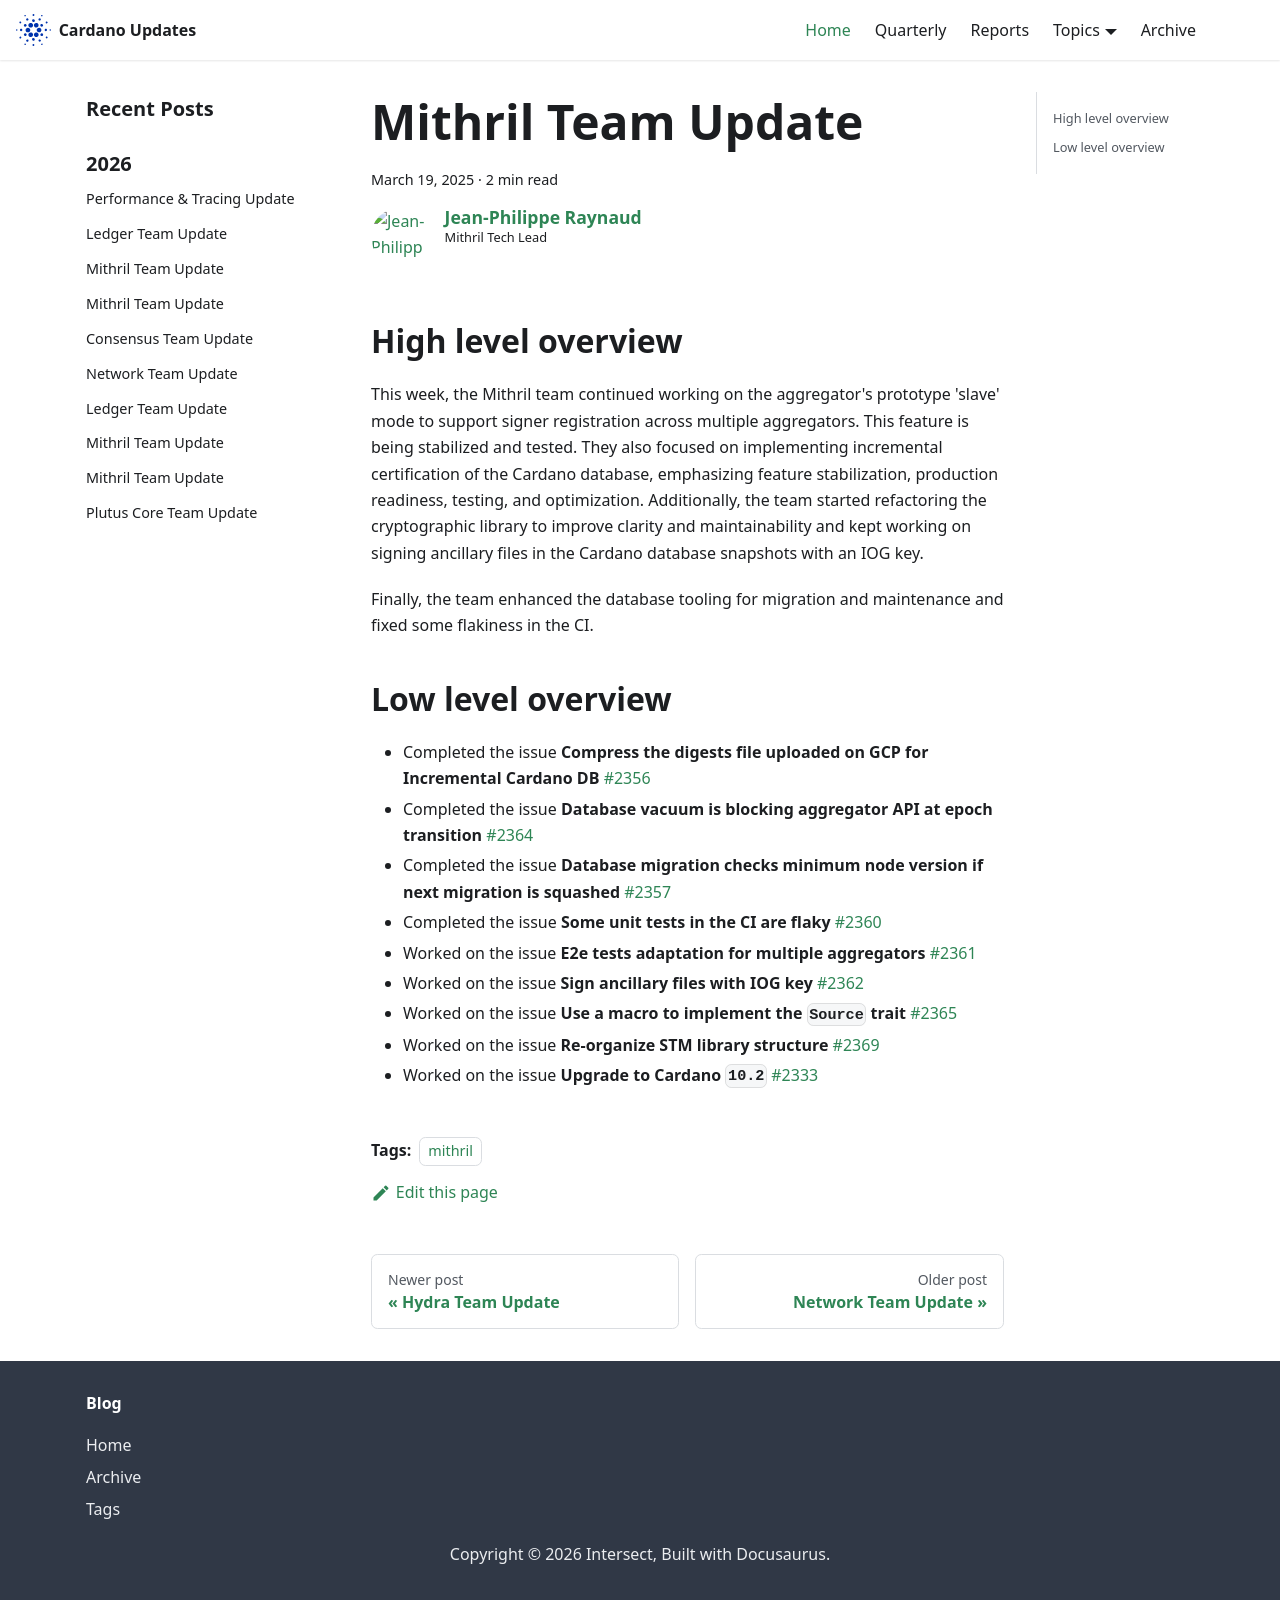

repository: IntersectMBO/cardano-updates · page: 2025-03-19-mithril/index.html · generator: docusaurus

---
title: Mithril Team Update
slug: 2025-03-19-mithril
authors: jpraynaud
tags: [mithril]
hide_table_of_contents: false
---

## High level overview

This week, the Mithril team continued working on the aggregator's prototype 'slave' mode to support signer registration across multiple aggregators. This feature is being stabilized and tested. They also focused on implementing incremental certification of the Cardano database, emphasizing feature stabilization, production readiness, testing, and optimization. Additionally, the team started refactoring the cryptographic library to improve clarity and maintainability and kept working on signing ancillary files in the Cardano database snapshots with an IOG key.

Finally, the team enhanced the database tooling for migration and maintenance and fixed some flakiness in the CI.

## Low level overview

- Completed the issue **Compress the digests file uploaded on GCP for Incremental Cardano DB** [#2356](https://github.com/input-output-hk/mithril/issues/2356)
- Completed the issue **Database vacuum is blocking aggregator API at epoch transition** [#2364](https://github.com/input-output-hk/mithril/issues/2364)
- Completed the issue **Database migration checks minimum node version if next migration is squashed** [#2357](https://github.com/input-output-hk/mithril/issues/2357)
- Completed the issue **Some unit tests in the CI are flaky** [#2360](https://github.com/input-output-hk/mithril/issues/2360)
- Worked on the issue **E2e tests adaptation for multiple aggregators** [#2361](https://github.com/input-output-hk/mithril/issues/2361)
- Worked on the issue **Sign ancillary files with IOG key** [#2362](https://github.com/input-output-hk/mithril/issues/2362)
- Worked on the issue **Use a macro to implement the `Source` trait** [#2365](https://github.com/input-output-hk/mithril/issues/2365)
- Worked on the issue **Re-organize STM library structure** [#2369](https://github.com/input-output-hk/mithril/issues/2369)
- Worked on the issue **Upgrade to Cardano `10.2`** [#2333](https://github.com/input-output-hk/mithril/issues/2333)
